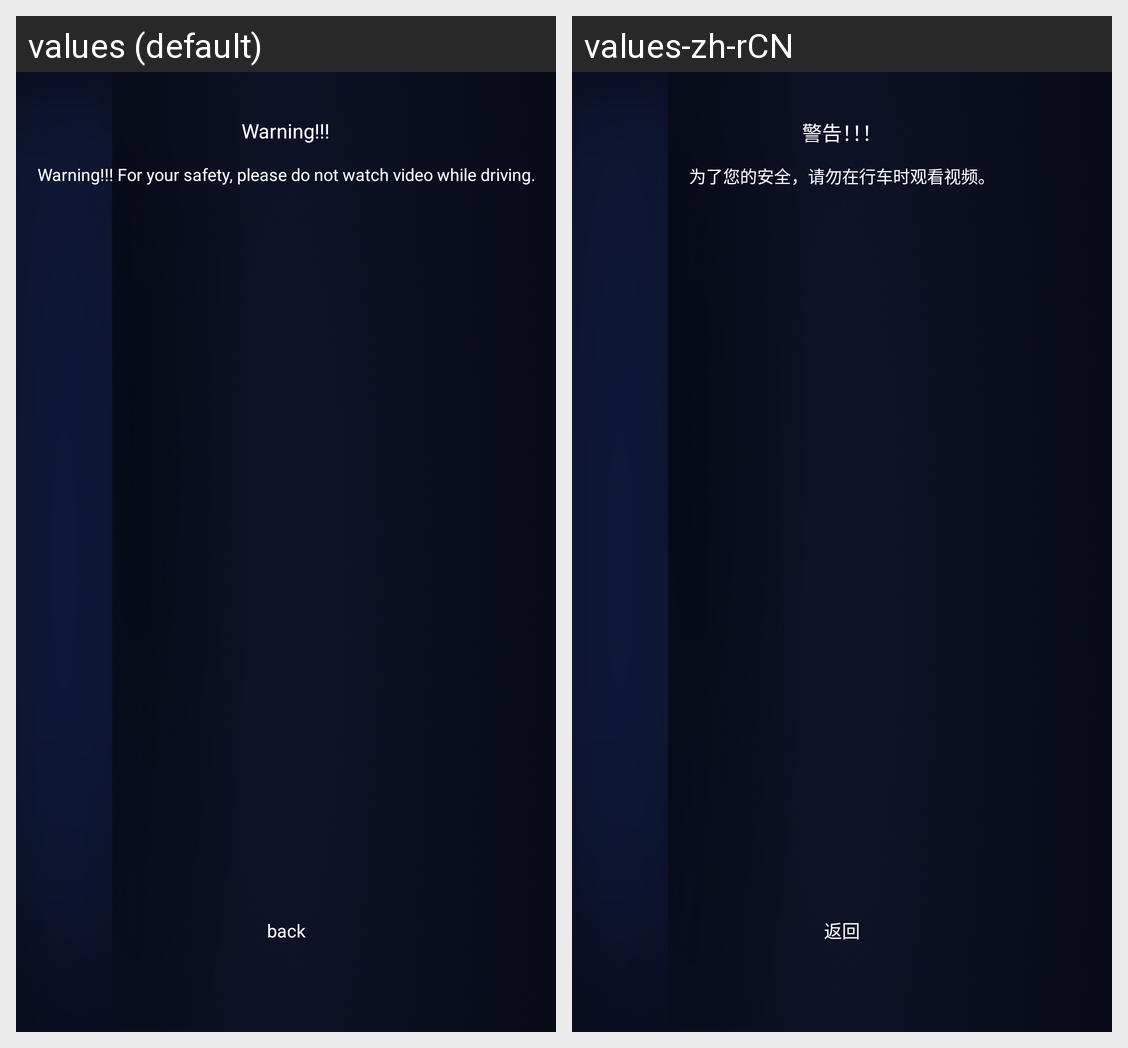

The same Android screen rendered under two of its app's locales, left to right. List the strings drawn on it with the default value and each locale's translation.
Android screen res/layout/include_driving_video_warning.xml rendered under 2 locales, left to right: values (default), values-zh-rCN. Device: Nexus 5 (rendered at 1080×1920; each locale shown at half size, 540×960, under a caption strip naming it); theme ActivityTransparentTheme.
Strings drawn on this screen, with the default value and each locale's value (text and hints the layout hard-codes, and strings that could not be matched under every locale, appear in the picture but are not listed):

driving_video_warning_title_text
  values: Warning!!!
  values-zh-rCN: 警告！！！

driving_video_warning_content_text
  values: Warning!!! For your safety, please do not watch video while driving.
  values-zh-rCN: 为了您的安全，请勿在行车时观看视频。

driving_video_warning_back_btn_text
  values: back
  values-zh-rCN: 返回
